24-way image classification set "dataset" from GitHub (assiri/Vision-Transformer); label vocabulary: front or left, front or right, hump, left turn, narrows from left, narrows from right, no horron, no parking, no u-turn, overtaking is forbidden, parking, pedestrian crossing, right or left, right turn, rotor, slow, speed limit 100, speed limit 30, speed limit 40, speed limit 50, speed limit 60, speed limit 80, stop, u-turn.

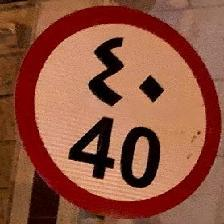
Label: speed limit 40

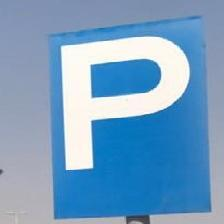
Label: parking

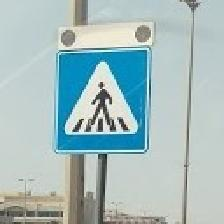
Label: pedestrian crossing

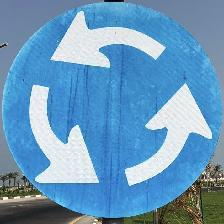
Label: rotor

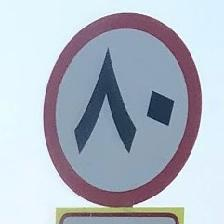
Label: speed limit 80

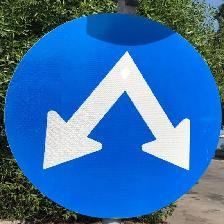
Label: right or left
